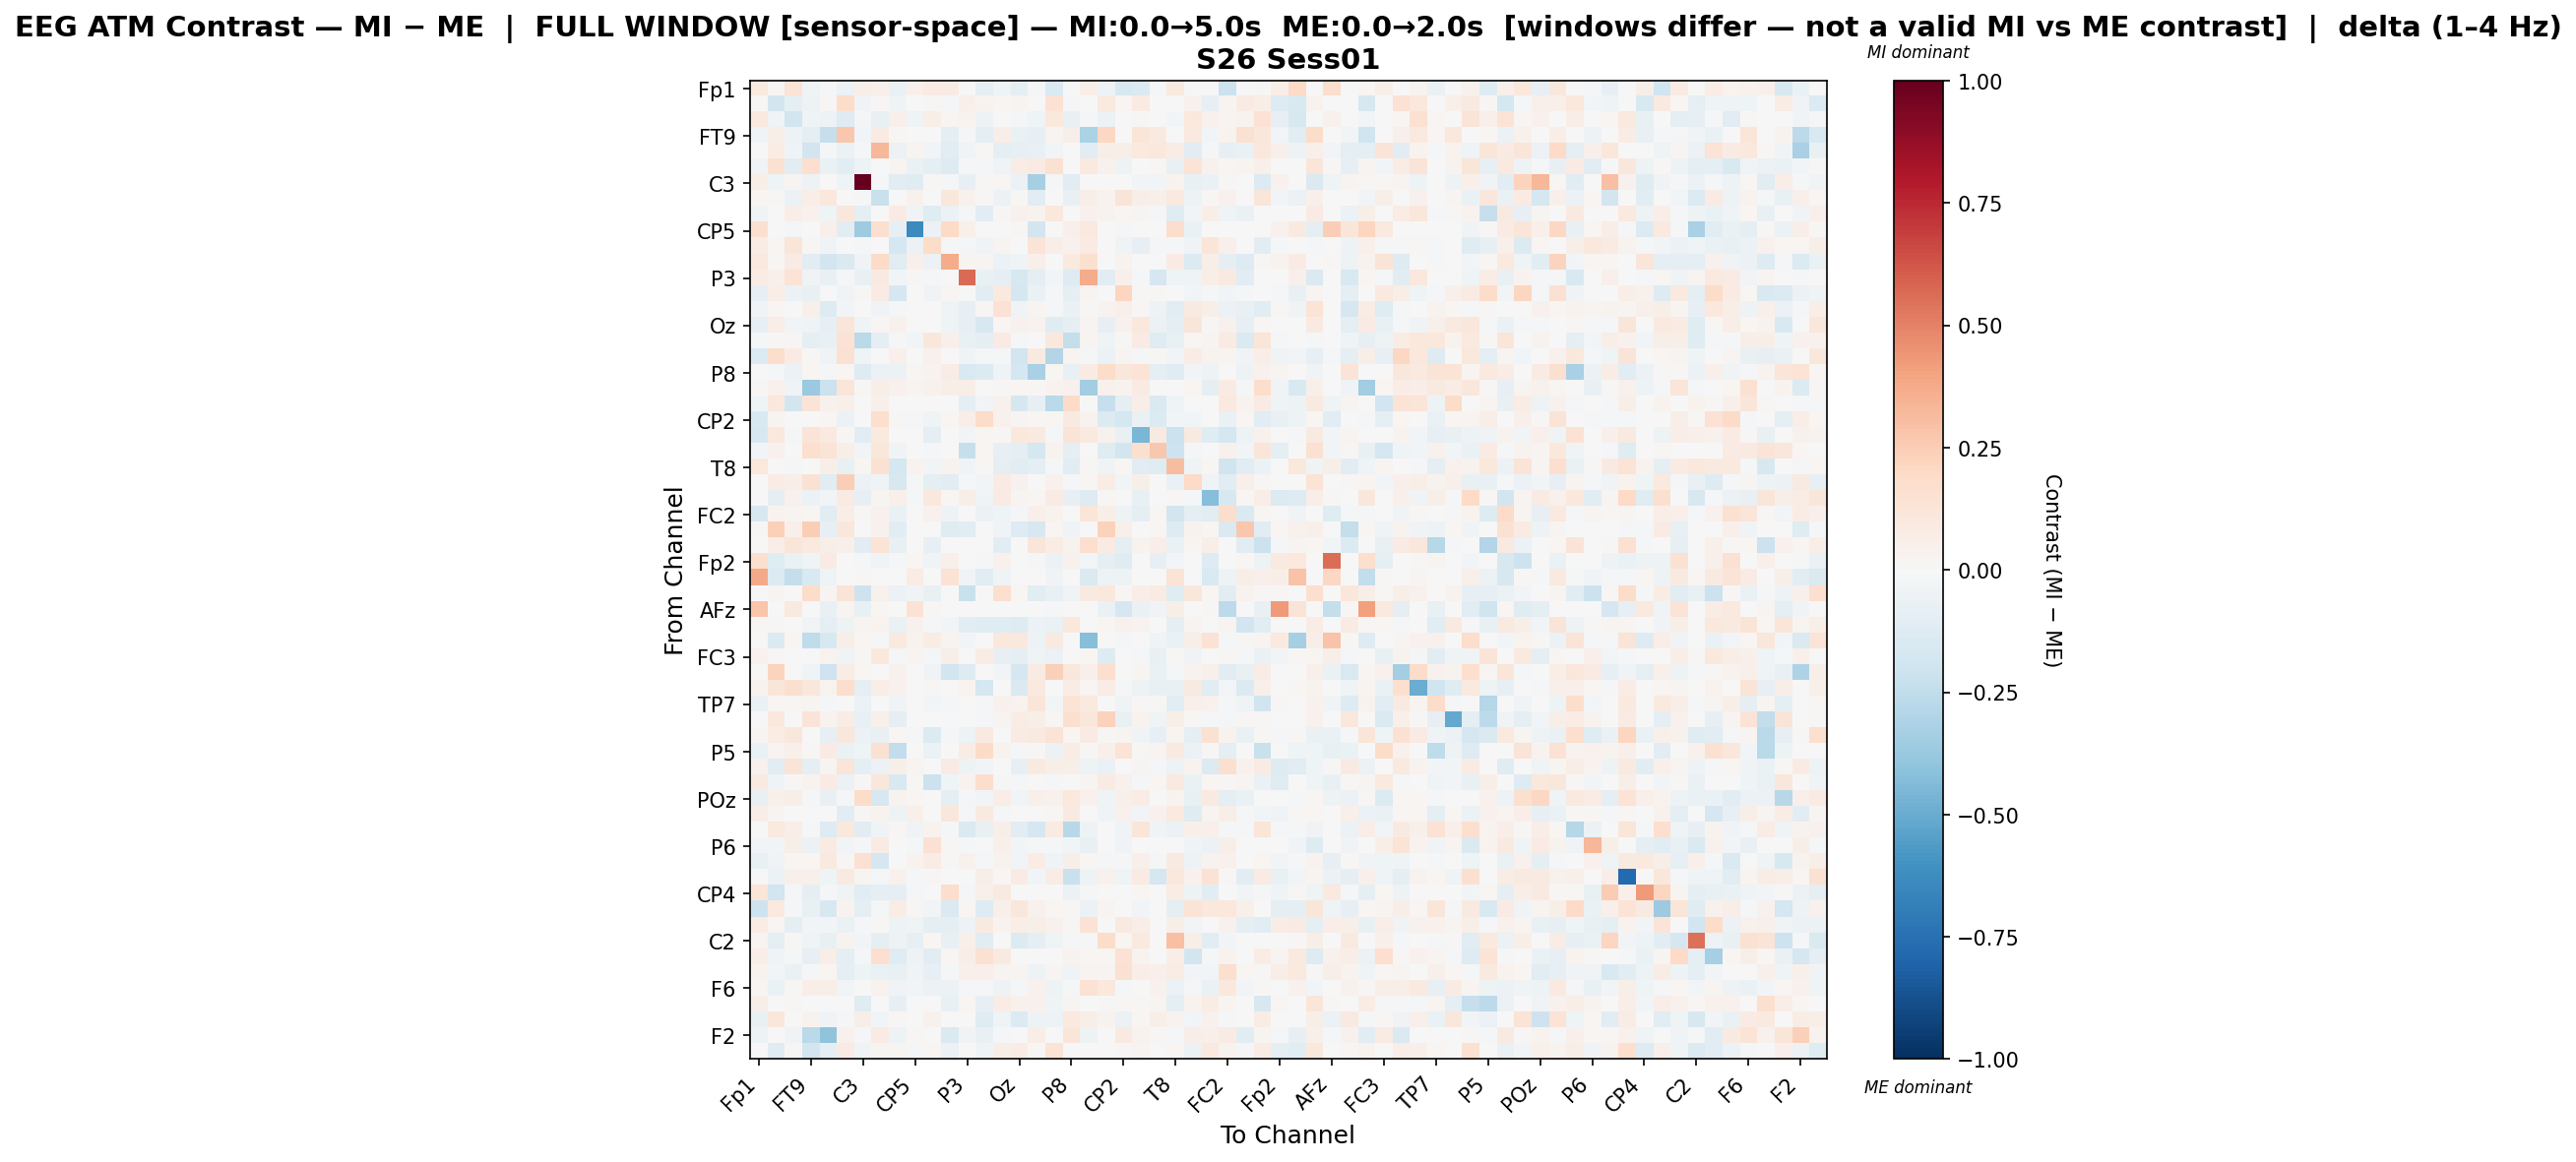

The file beside this chart, header and first rows:
, Fp1, Fz, F3, FT9, FC5, FC1, C3, T7, TP9, CP5, CP1, Pz, P3, P7, O1, Oz, O2, P4, P8, TP10, CP6, CP2, Cz
Fp1, 0.09828, 0.02058, 0.1374, -0.04517, -0.02339, -0.05871, 0.05937, 0.0482, -0.06483, 0.05464, 0.0855, 0.07888, -0.001784, -0.09262, -0.04438, -0.08991, -0.01389, -0.1454, 0.0, 0.05634, -0.05262, -0.1575, -0.1479
Fz, 0.009016, -0.1819, -0.09279, -0.04689, 0.01275, 0.1856, -0.03594, 0.0145, -0.04173, 0.0, 0.01176, -0.01316, 0.049, 0.03507, 0.01985, 0.031, -0.003232, 0.1433, -0.01261, -0.005048, 0.09929, 0.01795, 0.07956
F3, 0.09676, -0.03581, -0.1876, -0.04157, -0.04717, -0.1297, -0.009872, -0.074, 0.05081, -0.04609, 0.06245, 0.01804, 0.03594, -0.04919, -0.005529, -0.01961, -0.04682, 0.1026, -0.07702, -0.008559, -0.05485, 0.0, 0.01046
FT9, -0.03312, 0.05963, -0.04771, -0.09609, -0.2331, 0.2709, -0.03087, 0.08391, 0.01504, 0.0, 0.003136, -0.09219, -0.01163, -0.08597, 0.06301, -0.06415, -0.08312, 0.0291, 0.05656, -0.316, 0.2081, -0.003854, 0.1238
FC5, -0.002435, 0.07801, -0.03535, -0.189, -0.0113, -0.05609, -0.01152, 0.3353, -0.0585, 0.02754, -0.0263, -0.1166, -0.03478, 0.01483, -0.08676, -0.08136, -0.07153, -0.02388, -0.002184, -0.1116, 0.05873, 0.06209, 0.09648
FC1, -0.03684, 0.1501, -0.1089, 0.1669, -0.06273, -0.1028, -0.05464, -0.005206, 0.03048, -0.06745, -0.08774, -0.1286, -0.008272, -0.02272, -0.03971, 0.07643, 0.07865, 0.153, 0.007665, 0.09877, 0.04571, -0.04788, 0.003501
C3, 0.057, -0.04326, 0.02493, -0.0477, -0.005804, -0.04201, 1.0, -0.01899, -0.1168, -0.119, 0.01207, -0.02281, -0.08525, 0.01243, 0.01686, -0.06227, -0.33, -0.02162, -0.1153, 0.004065, 0.0, 0.0008572, -0.03048
T7, 0.02257, 0.01168, -0.0571, 0.07025, 0.1037, -0.002633, -0.02229, -0.2247, 0.0, 0.04022, 0.0, 0.1111, 0.04518, 0.01271, -0.05593, 0.01041, -0.1148, 0.0, -0.07364, 0.06143, 0.03143, 0.132, 0.06082
TP9, -0.03643, -0.005509, 0.06517, 0.03985, -0.04438, 0.1132, -0.09118, 0.0, 0.08518, -0.03431, -0.1236, -0.05906, -0.01193, -0.1028, 0.01544, 0.04618, 0.03229, 0.102, -0.004514, 0.04409, 0.03432, 0.02087, 0.02653
CP5, 0.1586, 0.0, -0.0211, 0.0, 0.05259, -0.1032, -0.3577, 0.1597, -0.08281, -0.6331, -0.05631, 0.2004, 0.05012, 0.0, 0.0, 0.01478, -0.1833, 0.0, 0.04947, 0.09958, 0.0, -0.012, 0.0
CP1, 0.07409, 0.0188, 0.1225, 0.008166, -0.03189, 0.0001175, -0.0194, 0.0, -0.174, -0.05712, 0.1849, -0.01804, -0.01508, -0.03664, 0.02374, -0.002375, 0.1306, 0.06252, 0.04431, 0.08317, 0.0, -0.04422, -0.08486
Pz, 0.1002, 0.01441, 0.08117, -0.1081, -0.1835, -0.1476, -0.03419, 0.1887, -0.1141, 0.05028, -0.05994, 0.371, 0.02946, 0.0246, -0.05613, -0.04533, 0.04992, 0.00222, 0.09766, 0.162, 0.0, 0.03735, -3.8275411165993765e-05
P3, 0.07372, 0.05181, 0.1344, -0.03905, -0.072, -0.01533, -0.07359, 0.08967, -0.02584, 0.0147, -0.01389, -0.005149, 0.5675, -0.0728, -0.08938, -0.1582, -0.09663, -0.024, -0.1277, 0.3739, -0.1077, 0.05415, -0.02126
P7, -0.08383, 0.06533, -0.05475, -0.07091, -0.0001962, -0.03161, 0.01444, 0.0815, -0.1644, 0.0, -0.03728, 0.02145, -0.0006182, -0.1063, 0.09859, -0.1645, -0.06366, -0.01083, -0.09436, 0.03104, 0.005538, 0.2134, 0.01163
O1, -0.03352, 0.02253, -0.003563, 0.05243, -0.1316, -0.02386, 0.004216, -0.03509, -0.01266, 0.0, -0.0008581, -0.04447, -0.08174, 0.008482, 0.1462, -0.03438, 0.02655, -0.009687, -0.06624, 0.01433, 0.03533, 0.05087, 0.01303
Oz, -0.08114, 0.06338, -0.02396, -0.04068, -0.08324, 0.1235, -0.04145, 0.01578, 0.0397, 0.005657, -0.001756, -0.04356, -0.08457, -0.1601, 0.01898, 0.04183, 0.03817, -0.118, -0.09323, 0.02975, -0.08196, 0.04337, 0.1078
O2, -0.01539, 0.01068, 0.008232, -0.08861, -0.07553, 0.1447, -0.2684, -0.09123, -0.01056, -0.02642, 0.1126, 0.04765, -0.0762, -0.08871, 0.08125, -0.009556, -0.00564, 0.1088, -0.2387, 0.02564, -0.04454, 0.01503, 0.08128
P4, -0.1364, 0.1721, 0.07909, 0.01021, -0.03351, 0.1515, -0.0434, 0.0, 0.04697, 0.0, 0.04337, 0.001297, -0.03818, -0.02307, -0.01376, -0.191, 0.0908, -0.2907, 0.02378, -0.01297, -0.0561, 0.02649, -0.01936
P8, 0.0, -0.01125, -0.05712, 0.0194, -0.01414, 0.019, -0.1313, -0.05965, -0.05856, 0.02009, 0.03585, 0.07724, -0.1551, -0.1371, -0.04669, -0.1788, -0.323, 0.01647, -0.07721, 0.08374, 0.1804, 0.111, 0.1403
TP10, 0.01018, 0.04214, -0.03393, -0.3688, -0.2136, 0.1219, 0.01201, 0.06192, 0.0444, 0.02498, 0.04311, 0.06051, 0.06302, 0.002083, 0.01502, 0.01609, 0.01388, 0.03628, 0.0423, -0.3504, 0.04003, 0.03349, 0.084
CP6, -0.04577, 0.1056, -0.1817, 0.1322, 0.04411, 0.0481, 0.0, 0.05245, 0.001748, 0.0, 0.0, 0.0, -0.09374, -0.03043, 0.03982, -0.1647, -0.08215, -0.2679, 0.1935, 0.005885, -0.2295, -0.09445, 0.06513
CP2, -0.1543, 0.0244, 0.0, -0.004117, 0.01998, -0.05997, 0.001206, 0.1656, 0.01031, -0.00822, -0.03997, 0.02277, 0.06548, 0.1805, 0.0453, 0.0297, 0.01614, 0.02315, 0.09316, 0.03289, -0.1376, -0.1771, -0.06936
Cz, -0.1637, 0.107, -0.01303, 0.1266, 0.0949, 0.01161, -0.108, 0.1013, -0.00753, 0.0, -0.09616, -0.005032, -0.03054, 0.01843, 0.008905, 0.1044, 0.08824, -0.009439, 0.1314, 0.09767, 0.04532, -0.07376, -0.4585
C4, -0.02925, 0.04495, -0.00388, 0.1648, 0.132, 0.05605, -0.02496, 0.1124, -0.03461, 0.0, -0.01818, -0.003111, -0.2322, 0.01922, -0.08342, -0.09956, -0.1777, 0.03275, -0.09929, -0.0004157, -0.1238, -0.185, 0.1615
T8, 0.1018, 0.0, -0.01505, 0.0, 0.05743, -0.0716, 0.01675, 0.1499, -0.1757, 0.03795, -0.03084, 0.03461, -0.03262, 0.01167, -0.09894, -0.114, -0.09079, -0.02098, -0.1021, 0.008101, -0.03132, 0.01805, -0.1108
FT10, 0.0, 0.07556, 0.0595, 0.152, -0.1133, 0.2472, -0.05982, -0.03359, -0.1578, -0.00852, -0.09564, -0.1087, -0.0205, -0.02791, 0.07927, 0.0443, 0.0001411, 0.03951, -0.01224, 0.02047, 0.07526, -0.0235, 0.06158
FC6, 0.0, -0.09384, 0.04526, -0.0552, -0.0259, 0.07941, -0.0824, 0.02451, 0.04933, -0.009455, 0.1079, 0.01825, 0.0608, -0.04599, 0.08354, 0.02816, 0.02239, 0.07881, -0.07912, -0.1253, 0.01128, 0.0, -0.0714
FC2, -0.1594, 0.03858, 0.0236, 0.02228, -0.1125, 0.06684, 0.008663, 0.04433, -0.06821, -0.006264, 0.04661, -0.05287, 0.004447, -0.062, -0.04161, -0.01521, 0.0507, 0.03325, -0.006213, 0.1191, 0.05936, -0.05461, -0.09473
F4, 0.007892, 0.2351, 0.05318, 0.2431, -0.07885, 0.1127, 0.0, 0.04173, -0.1065, 0.0, -0.003974, -0.1234, -0.1141, 0.003919, -0.03613, -0.1259, -0.163, 0.01684, -0.03884, 0.0001801, 0.2277, 0.04885, 0.002838
F8, 0.002827, 0.06436, 0.1225, 0.1001, 0.06085, 0.05375, -0.1169, 0.1339, -0.07775, 0.0, -0.08468, -0.004052, 0.003478, 0.003552, -0.1037, 0.004182, 0.1209, 0.07708, 0.03505, 0.1678, 0.08417, -0.09455, 0.03516
Fp2, 0.1599, -0.1223, -0.06547, -0.0436, 0.08324, 0.0, -0.0126, -0.03626, -0.01845, 0.02339, -0.03389, 0.04985, -0.005165, -0.02115, 0.0396, 0.005114, -0.01078, -0.05992, 0.04586, -0.03116, -0.08855, -0.1181, 0.0
AF7, 0.3761, -0.1393, -0.2372, -0.1504, -0.04631, 0.0, 0.0138, -0.003982, 0.0, 0.07511, 0.0, 0.1475, -0.03606, -0.1103, -0.034, 0.0, 0.0, -0.0326, 0.0, -0.1425, -0.05075, -0.0471, -0.005231
AF3, 0.0, 0.03104, 0.0004344, 0.1818, 0.02794, 0.1263, -0.2065, 0.04546, -0.05528, -0.03681, -0.07463, 0.0, -0.2235, 0.006057, 0.1605, 0.01985, -0.1123, -0.07738, -0.03164, 0.08607, 0.1037, 0.0152, 0.06815
AFz, 0.2765, 0.0, 0.0991, 0.0, -0.0756, 0.02588, -0.07773, 0.018, 0.0, 0.145, 0.009716, 0.005208, 0.0, 0.0, 0.002183, 0.0, 0.0, -0.01707, 0.0, 0.0, -0.06275, -0.1657, -0.06474
F1, 0.014, 0.00956, 0.0, -0.03731, -0.09953, -0.04691, 0.0285, 0.03735, -0.06262, 0.04237, -0.01607, -0.02607, -0.107, -0.1224, -0.1239, -0.1294, -0.05848, -0.06996, 0.1069, -0.003727, 0.01754, 0.04195, 0.03888
FT7, -0.004975, -0.136, 0.0157, -0.2569, -0.1592, 0.0564, 0.01744, -0.01893, 0.09939, 0.03865, 0.07447, 0.02926, -0.02604, 0.0, 0.1066, 0.1031, -0.05399, 0.09254, 0.0, -0.4265, 0.001994, -0.01078, 0.0
FC3, 0.0408, 0.01208, 0.0, 0.004223, 0.03548, -0.04154, 0.01179, 0.1081, -0.01744, 0.02448, -0.01953, 0.0624, 0.0004049, 0.07619, -0.07911, -0.08825, -0.04061, -0.05963, 0.001234, 0.01717, -0.128, -0.001182, -0.01598
C1, 0.0, 0.2221, -0.001647, -0.04632, -0.2062, 0.07622, 0.02189, 0.006511, 0.04039, 0.0, -0.03273, -0.1911, -0.1314, 0.0003592, -0.02462, -0.171, 0.07868, 0.2394, 0.1168, 0.05398, 0.1671, 0.004282, 0.02579
C5, 0.03306, 0.1206, 0.1635, 0.1101, 0.03165, 0.1732, -0.09023, 0.06273, 0.04474, 0.0, 0.01094, 0.0, 0.03139, -0.1741, 0.00703, -0.144, 0.1002, 0.005203, 0.07175, 0.02014, 0.07123, -0.0189, -0.05036
TP7, -0.06319, 0.02318, 0.01666, 0.02601, -0.01096, -0.004263, -0.06041, 0.0, -0.03137, 0.0, -0.02728, -0.01605, 0.004717, -0.01177, 0.04507, 0.03778, 0.1183, -0.03028, 0.135, 0.09476, 0.0002324, -0.03163, 0.008999
CP3, 0.003634, 0.1029, 0.004036, 0.1327, 0.03444, 0.07117, -0.07371, 0.04994, -0.09315, 0.0, -0.005807, 0.0, -0.007066, -0.01952, 0.02391, 0.07541, 0.05505, 0.02165, 0.1635, 0.1103, 0.2313, -0.07751, 0.03128
P1, 0.02914, 0.07717, 0.113, 0.003351, -0.07873, 0.1138, -0.06055, -0.07199, 0.01811, -0.01714, -0.1401, -0.01488, -0.0478, 0.09218, -0.001227, 0.08373, 0.09014, 0.1354, 0.02084, 0.08451, 0.008675, 0.02696, -0.03426
P5, -0.06657, 0.0263, 0.04852, 0.009362, 0.08543, -0.06759, -0.04552, 0.1557, -0.2466, 0.002295, -0.05868, 0.007641, 0.07181, 0.1901, 0.03398, -0.01186, 0.01159, -0.06011, 0.0736, 0.01359, 0.04704, 0.134, 0.01077
PO7, 0.04023, -0.1108, 0.1302, -0.08672, 0.02571, 0.1203, -0.09196, -0.05693, 0.05679, 0.02525, 0.006494, 0.0808, -0.04903, -0.03091, 0.0, -0.08476, 0.08749, 0.05811, 0.06003, -0.0474, -0.06628, 0.002349, 0.02558
PO3, 0.08771, -0.04, 0.01455, 0.03789, 0.08462, -0.05551, 0.008372, 0.1155, -0.1526, 0.009648, -0.2125, -0.04371, 0.03459, 0.1753, -0.01133, -0.01356, 0.005634, -0.02152, 0.0, 0.02472, 0.08017, 0.04342, -0.02193
POz, -0.07138, 0.0513, 0.05694, -0.01182, -0.07537, -0.01054, 0.1821, -0.1611, 0.03158, 0.0215, 0.005708, -0.09572, -0.009418, -0.02746, 0.06901, -0.02615, 0.04691, 0.04243, 0.105, 0.04337, -0.04251, 0.04852, 0.07072
PO4, 0.06868, 0.02408, 0.003639, 0.007424, 0.0002872, -0.1033, 0.01507, 0.03468, -0.04886, 0.04726, -0.003935, 0.1114, -0.009117, 0.08705, -0.01665, -0.0003381, 0.0, 0.02068, 0.08617, -0.0007728, -0.03338, 0.04192, -0.02599
PO8, 0.0, 0.1012, 0.06966, -0.01644, -0.1317, 0.1043, -0.108, -0.0356, 0.0227, -0.03614, 0.03553, -0.01492, -0.1465, -0.07073, 0.05997, -0.1058, -0.1653, 0.0835, -0.2742, -0.05255, -0.00315, -0.03635, 0.1186
P6, -0.02843, -0.02435, 0.0579, -0.05738, 0.0812, -0.02716, -0.01315, 0.08394, -0.007708, -0.02181, 0.1521, 0.01206, -0.01216, -0.002817, 0.04802, -0.02994, -0.0137, -0.02211, -0.02866, -0.0742, 0.0, -0.03425, 0.006559
P2, -0.07549, -0.03634, 0.01896, 0.01715, 0.09032, 0.008167, 0.1489, -0.1661, 0.005551, 0.033, 0.07303, 0.01164, 0.04175, -0.008901, 0.03365, -0.02367, 0.07362, -0.0442, 0.06034, 0.02269, -0.00861, -0.01496, 0.05193
CPz, 0.001401, -0.05686, 0.05071, 0.05053, -0.04311, 0.08893, 0.02884, -0.01175, 0.04208, -0.01766, 0.011, 0.0, -0.005622, 0.06054, 0.01585, 0.08073, -0.02378, 0.07265, -0.2189, -0.0521, 0.04249, -0.04014, 0.0809
CP4, 0.1201, -0.1916, -0.02186, -0.0927, -0.01334, -0.04159, -0.1164, -0.09471, -0.09114, -0.009269, 0.0002623, 0.1759, -0.008347, 0.0498, 0.08932, 0.0, 0.006196, 0.0, -0.06221, -0.02203, 0.0, 0.0, 0.02168
TP8, -0.2103, 0.1012, -0.01073, -0.076, -0.1622, 0.03196, -0.09667, -0.02, 0.07769, 0.0105, -0.02527, -0.1464, 0.01995, -0.1301, 0.05305, 0.1152, 0.04437, 0.01746, 0.008944, -0.05801, 0.02775, 0.00564, -0.02794
C6, 0.07713, 0.02216, -0.1005, -0.03124, -0.02512, -0.06543, -0.01439, 0.0117, -0.0511, -0.0463, -0.09894, -0.09781, -0.04846, 0.08872, 0.03716, 0.06611, 0.05625, 0.04622, 0.009445, 0.1407, -0.002915, 0.08779, 0.0668
C2, 0.02518, -0.09573, 0.01018, -0.0427, -0.07045, 0.03802, -0.02478, -0.08726, -0.05176, -0.08165, 0.01889, -0.07441, 0.0509, -0.1102, 0.004157, -0.1342, -0.09329, -0.03911, -0.02301, -0.02188, 0.1844, 0.01758, 0.09375
FC4, 0.0694, -0.03659, -0.00884, -0.08088, 0.06733, -0.0971, -0.0177, 0.1689, -0.1194, -0.05432, -0.11, 0.01854, 0.07025, 0.1547, 0.09257, -0.004987, -0.004963, 0.001446, 0.03391, 0.01591, 0.02262, 0.1439, 0.03326
FT8, 0.0348, -0.02723, -0.06365, -0.01236, 0.02016, -0.08709, -0.04743, -0.06801, -0.07382, -0.04143, -0.08088, -0.01883, 0.05413, 0.05169, 0.02449, 0.02561, -0.04749, 0.02787, -0.03471, 0.03057, 0.03095, 0.1534, 0.06963
F6, 0.02171, -0.06769, 0.01482, 0.06522, 0.06012, -0.02839, 0.00598, 0.03727, -0.03623, -0.0265, -0.05727, -0.05602, -0.02246, -0.01888, -0.05458, -0.02299, 0.04503, -0.05296, -0.02246, 0.1436, 0.1044, -0.01228, -0.002924
AF8, 0.05872, 0.0, 0.01332, 0.0, 0.006138, 0.0006095, -0.1195, -0.003019, -0.08381, -0.003521, 0.0006373, -0.07587, 0.02224, -0.08274, 0.07704, 0.04577, 0.04503, -0.04577, 0.02765, 0.0, 0.007878, 0.01158, 0.01185
AF4, -0.07207, 0.1099, 0.00727, 0.03834, -0.03432, -0.01294, 0.05674, -0.02435, 0.01238, -0.006741, 0.04082, -0.005495, 0.006067, -0.124, -0.04112, -0.1388, -0.05011, -0.04724, 0.09841, 0.05713, 0.03287, -0.0578, 0.01947
... 2 more rows
